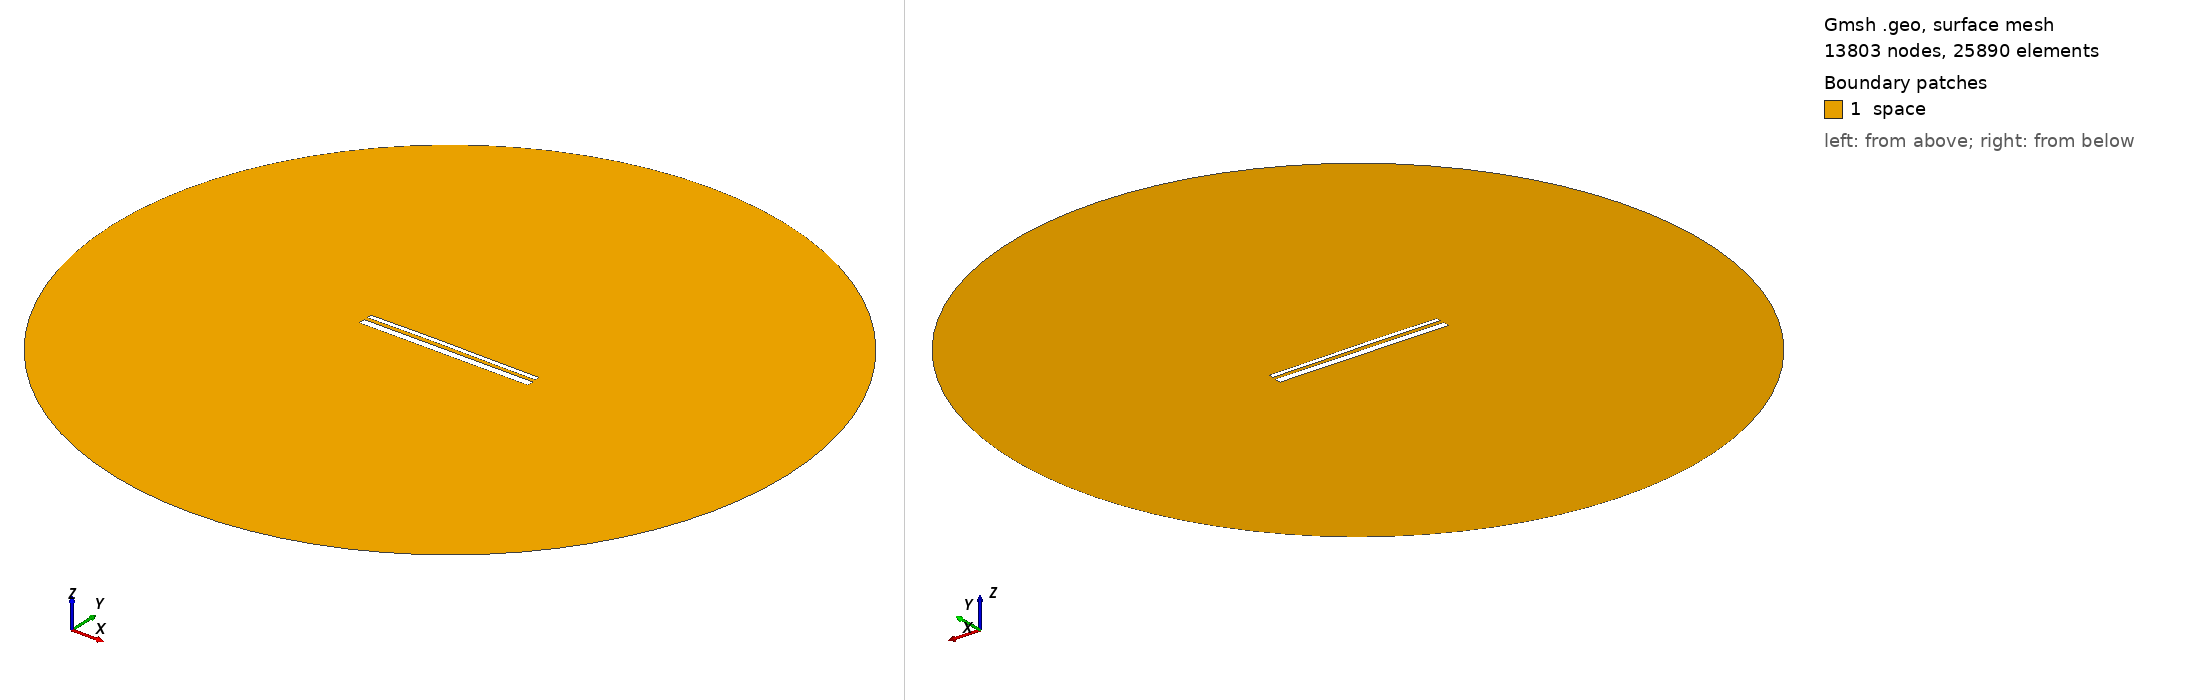

Gmsh geometry script, surface-meshed: 13803 nodes, 25890 surface elements. Boundary patches (legend numbers): 1 space. Left view from above one corner, right view from below the opposite corner. Legend entries are the model's physical surfaces. The drawing asked Gmsh for element sizes between 1% and 20% of the model's largest extent; the script's own settings can give other sizes.

=== 13493.geo (drawn) ===
//---------------------------------------
// Geometry kernel
//---------------------------------------

SetFactory("OpenCASCADE");



//---------------------------------------
// Parameters of the geometry
//---------------------------------------

// Overetch of the upper plate
overetch = 0.5;

// Distance between the plates
distance = 1.75;

// Discretization over the x axis (for the deformation)
nx = 50; 

// Length of the plate
L = 100 - overetch; 

// Number of modes
n = 4; 

// 1st mode coefficient
coeff(1) = 0.0;
beta(1) = 0.596864 * 3.1415926535 / L;

// 2nd mode coefficient
coeff(2) = 0.15;
beta(2) = 1.49418 * 3.1415926535 / L;

// 3rd mode coefficient
coeff(3) = 0.07499999999999998;
beta(3) = 2.50025 * 3.1415926535 / L;

// 4th mode coefficient
coeff(4) = 0.0;
beta(4) = 3.49999 * 3.1415926535 / L;



//---------------------------------------
// Upper plate (deformed rectangle)
//---------------------------------------

// Coordiantes of the upper plate
xmin = -50;
xmax = 50 - overetch;

// Height of the upper plate
yheight = 4 - 2 * overetch;

// Indexes of the points
UpperID[] = {};
LowerID[] = {};
LeftID[] = {};
RightID[] = {};

// Point index
p = 1;

// Horizontal edges
For i In {1:nx}
    x = xmin + (i-1)*(xmax - xmin)/(nx-1);

    y_bottom = distance / 2 + overetch;
    For j In {1:n}
        C = (Cosh(beta(j)*L) + Cos(beta(j)*L)) / (Sinh(beta(j)*L) + Sin(beta(j)*L));
        y_bottom  = y_bottom + coeff(j) * (Cosh(beta(j)*(x+50)) - Cos(beta(j)*(x+50)) - C * (Sinh(beta(j)*(x+50)) - Sin(beta(j)*(x+50))));
    EndFor

    y_top = y_bottom + yheight;

    Point(p) = {x, y_top, 0, 1.0};
    UpperID[i] = p;
    p = p + 1;

    Point(p) = {x, y_bottom, 0, 1.0};
    LowerID[i] = p;
    p = p + 1;
EndFor

// Create point lists
UpperPts[] = {}; LowerPts[] = {};
For i In {1:nx}
  UpperPts[] += {UpperID[i]};
  LowerPts[] += {LowerID[i]};
EndFor

// Build splines
Spline(1) = {UpperPts[]};
Spline(2) = {LowerPts[]};
Line(3) = {LowerPts[nx-1], UpperPts[nx-1]};
Line(4) = {LowerPts[0], UpperPts[0]};

// Build the plane surface
Curve Loop(1) = {2, 3, -1, -4};
Plane Surface(1) = {1};



//---------------------------------------
// Lower plate (rectangle)
//---------------------------------------

// Vertices
Point(1001) = {-50, -1, 0, 1.0};
Point(1002) = { 50, -1, 0, 1.0};
Point(1003) = { 50,  -5, 0, 1.0};
Point(1004) = {-50,  -5, 0, 1.0};

// Edges
Line(5) = {1001, 1002};
Line(6) = {1002, 1003};
Line(7) = {1003, 1004};
Line(8) = {1004, 1001};

// Plane surface
Line Loop(2) = {5, 6, 7, 8};
Plane Surface(2) = {2}; 



//---------------------------------------
// Outer (fictious) boundary
//---------------------------------------

// Points
Point(1005) = {0, 0, 0};       // Center
Point(1006) = {200, 0, 0};     // Start point
Point(1007) = {0, 200, 0};     // 90 degrees
Point(1008) = {-200, 0, 0};    // 180 degrees
Point(1009) = {0, -200, 0};    // 270 degrees

// Circle arcs (each needs start, center, end)
Circle(9) = {1006, 1005, 1007};
Circle(10) = {1007, 1005, 1008};
Circle(11) = {1008, 1005, 1009};
Circle(12) = {1009, 1005, 1006};

// Plane surface for the entire domain
Curve Loop(3) = {9, 10, 11, 12};
Surface(3) = {3};

// Subtract the plates from the whole domain to obtain the actual domain where we want to solve the equations
BooleanDifference{ Surface{3}; Delete; }{ Surface{1}; Surface{2}; Delete; }




//---------------------------------------
// Transfinite Lines/Curves
//---------------------------------------

// Set the number of points on the boundaries
r = 7;

// Plates
Transfinite Curve {1, 2} = 50*r Using Progression 1;
Transfinite Curve {3, 4} = 2*r Using Progression 1;
Transfinite Line {5, 7} = 50*r Using Progression 1;
Transfinite Line {6, 8} = 2*r Using Progression 1;

// Outer boundary
Transfinite Line {9, 10, 11, 12} = 20 Using Progression 1;



//---------------------------------------
// Physical groups
//---------------------------------------                

// Physical curves (boundaries)
Physical Line("force_segment", 10) = {2};
Physical Line("upper_plate", 11) = {1, 3, 4};
Physical Line("lower_plate", 12) = {5, 6, 7, 8};
Physical Line("boundary", 20) = {9, 10, 11, 12};

// Physical Surfaces
Physical Surface("space", 30) = {3};



//---------------------------------------
// 6. Generate the Mesh
//---------------------------------------

// 2D mesh generation
Mesh 2;
